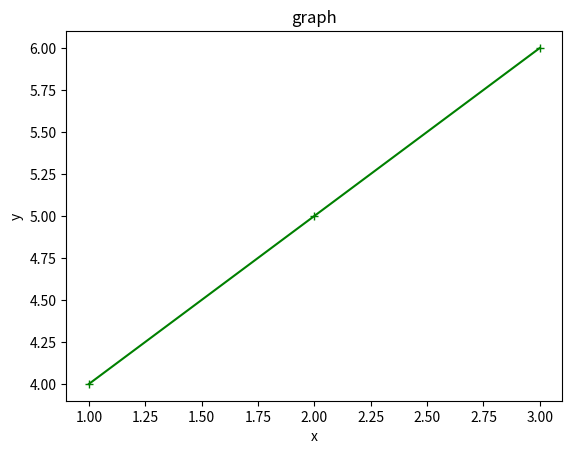

Reproduce this figure in Python.
import matplotlib.pyplot as plt

plt.plot([1, 2, 3], [4, 5, 6], "g+-")
plt.title("graph")
plt.xlabel("x")
plt.ylabel("y")
plt.show()


"""'o'	Circle	
'*'	Star	
'.'	Point	
','	Pixel	
'x'	X	
'X'	X (filled)	
'+'	Plus	
'P'	Plus (filled)	
's'	Square	
'D'	Diamond	
'd'	Diamond (thin)	
'p'	Pentagon	
'H'	Hexagon	
'h'	Hexagon	
'v'	Triangle Down	
'^'	Triangle Up	
'<'	Triangle Left	
'>'	Triangle Right	
'1'	Tri Down	
'2'	Tri Up	
'3'	Tri Left	
'4'	Tri Right	
'|'	Vline	
'_'	Hline	
Format Strings fmt"""